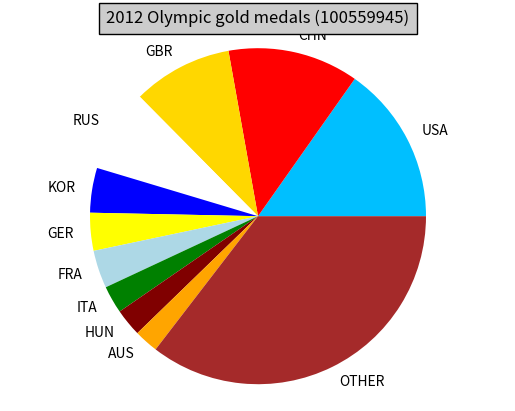

Here is the Python script that generated this plot:
#Brad Gardiner
#100559945
import matplotlib.pyplot as plt
##sets labels
labels = 'USA', 'CHN', 'GBR', 'RUS', 'KOR', 'GER', 'FRA', 'ITA', 'HUN', 'AUS', 'OTHER'
##sets number of medals
sizes = [46, 38, 29, 24, 13, 11, 11, 8, 8, 7, 107]
##sets colours to country
colours = ['deepskyblue', 'red', 'gold', 'white', 'blue', 'yellow', 'lightblue', 'green', 'maroon', 'orange', 'brown']

explode = (0, 0, 0, 0, 0, 0, 0, 0, 0, 0, 0)

plt.pie(sizes, explode=explode, labels = labels, colors=colours)
plt.title('2012 Olympic gold medals (100559945)', bbox={'facecolor':'0.8', 'pad':5})


plt.axis('equal')
plt.show()

